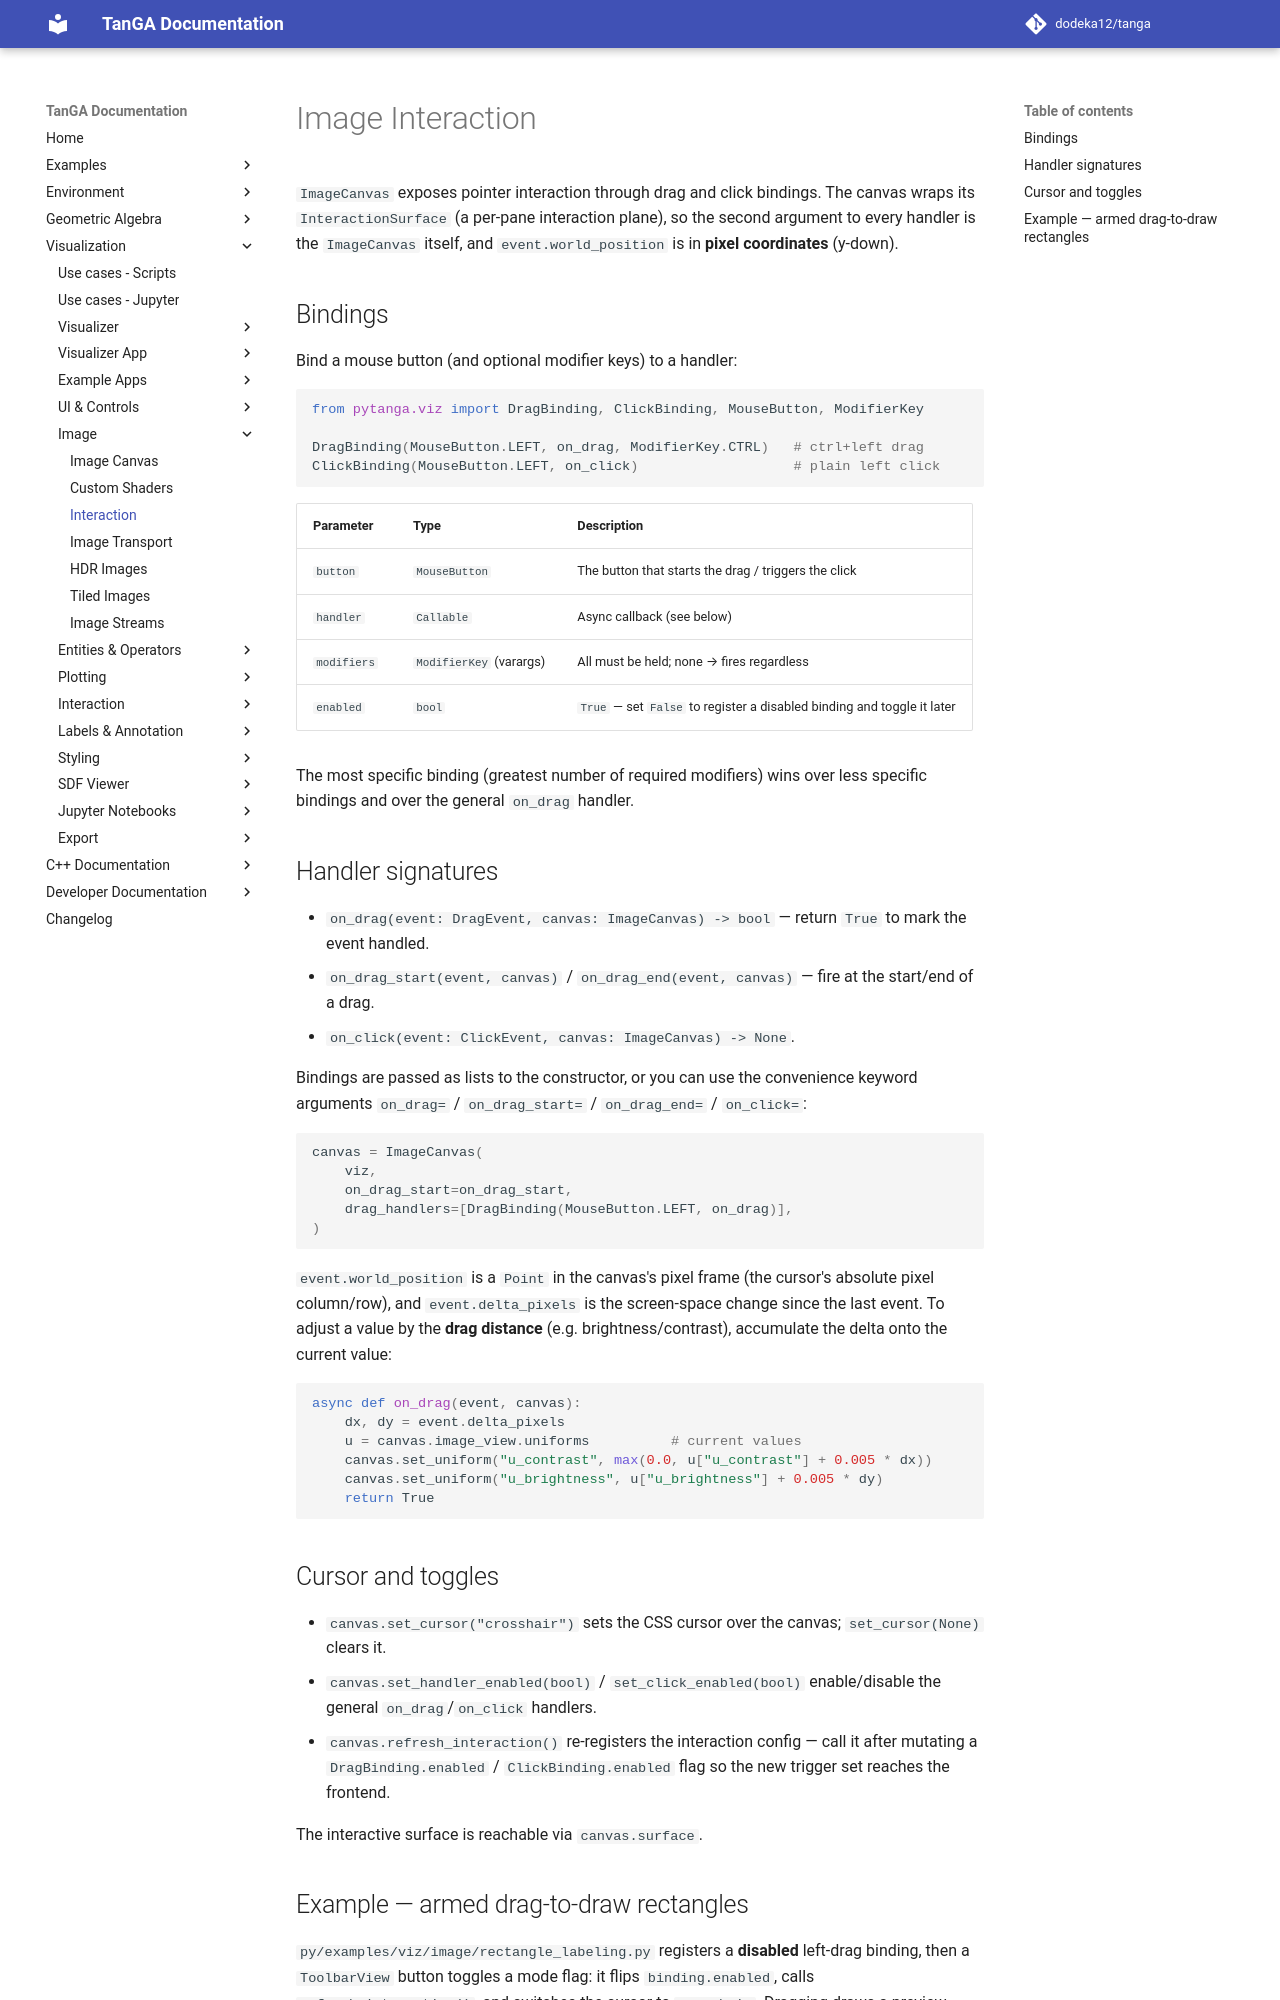

repository: dodeka12/tanga · page: v2.26.1/py/viz/image/interaction/index.html · generator: mkdocs

# Image Interaction

`ImageCanvas` exposes pointer interaction through drag and click bindings.  The
canvas wraps its `InteractionSurface` (a per-pane interaction plane), so the
second argument to every handler is the `ImageCanvas` itself, and
`event.world_position` is in **pixel coordinates** (y-down).

## Bindings

Bind a mouse button (and optional modifier keys) to a handler:

```python
from pytanga.viz import DragBinding, ClickBinding, MouseButton, ModifierKey

DragBinding(MouseButton.LEFT, on_drag, ModifierKey.CTRL)   # ctrl+left drag
ClickBinding(MouseButton.LEFT, on_click)                   # plain left click
```

| Parameter | Type | Description |
|-----------|------|-------------|
| `button` | `MouseButton` | The button that starts the drag / triggers the click |
| `handler` | `Callable` | Async callback (see below) |
| `modifiers` | `ModifierKey` (varargs) | All must be held; none → fires regardless |
| `enabled` | `bool` | `True` — set `False` to register a disabled binding and toggle it later |

The most specific binding (greatest number of required modifiers) wins over less
specific bindings and over the general `on_drag` handler.

## Handler signatures

- `on_drag(event: DragEvent, canvas: ImageCanvas) -> bool` — return `True` to
  mark the event handled.
- `on_drag_start(event, canvas)` / `on_drag_end(event, canvas)` — fire at the
  start/end of a drag.
- `on_click(event: ClickEvent, canvas: ImageCanvas) -> None`.

Bindings are passed as lists to the constructor, or you can use the convenience
keyword arguments `on_drag=` / `on_drag_start=` / `on_drag_end=` / `on_click=`:

```python
canvas = ImageCanvas(
    viz,
    on_drag_start=on_drag_start,
    drag_handlers=[DragBinding(MouseButton.LEFT, on_drag)],
)
```

`event.world_position` is a `Point` in the canvas's pixel frame (the cursor's
absolute pixel column/row), and `event.delta_pixels` is the screen-space change
since the last event.  To adjust a value by the **drag distance** (e.g.
brightness/contrast), accumulate the delta onto the current value:

```python
async def on_drag(event, canvas):
    dx, dy = event.delta_pixels
    u = canvas.image_view.uniforms          # current values
    canvas.set_uniform("u_contrast", max(0.0, u["u_contrast"] + 0.005 * dx))
    canvas.set_uniform("u_brightness", u["u_brightness"] + 0.005 * dy)
    return True
```

## Cursor and toggles

- `canvas.set_cursor("crosshair")` sets the CSS cursor over the canvas;
  `set_cursor(None)` clears it.
- `canvas.set_handler_enabled(bool)` / `set_click_enabled(bool)` enable/disable
  the general `on_drag`/`on_click` handlers.
- `canvas.refresh_interaction()` re-registers the interaction config — call it
  after mutating a `DragBinding.enabled` / `ClickBinding.enabled` flag so the new
  trigger set reaches the frontend.

The interactive surface is reachable via `canvas.surface`.
